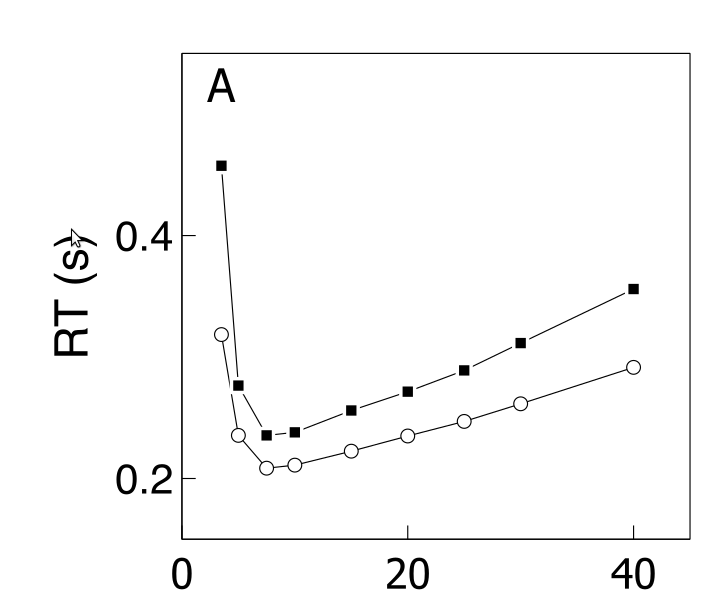

The table this chart was drawn from, first rows:
x, LowLum, HighLum
3.49, 461.1, 318.9
3.507, 457.9, 317.6
4.988, 276.5, 237.5
5.06, 272.9, 235.5
7.514, 235.3, 207.5
7.514, 235.3, 207.5
10.02, 238.2, 210.6
10.03, 238.2, 210.7
14.98, 255.9, 222.5
14.98, 255.9, 222.6
19.98, 271.5, 234.3
20.05, 271.7, 234.5
24.97, 288.4, 247.9
25, 288.5, 247.9
29.97, 311.4, 261.3
30.01, 311.7, 261.4
39.92, 355.7, 291.3
39.98, 356, 291.5
